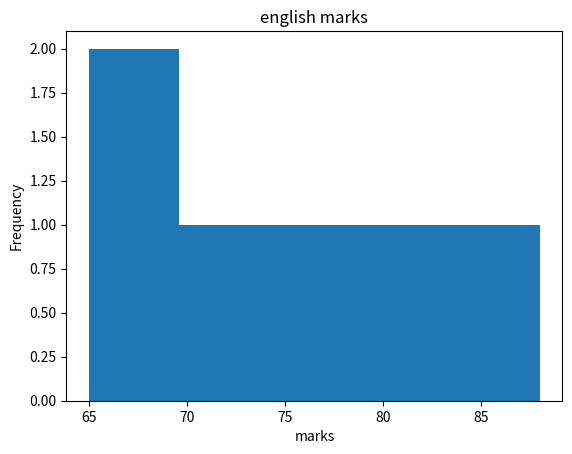

The matplotlib source for this figure:
import pandas as pd
import matplotlib.pyplot as plt
data = {
    "name":["arun","priya","kumar","divya","ravi","meena"],
    "dept":["bcom","bcom","bca","bca","bcom","bca"],
    "maths":[78,85,62,None,90,70],
    "english":[65,88,70,75,80,68],
}
df = pd.DataFrame(data)
df["maths"] = df["maths"].fillna(df["maths"].mean())
df["total"] = df["maths"]+df["english"]
plt.figure()
df["english"].plot(kind="hist",bins=5)
plt.title("english marks")
plt.xlabel("marks")
plt.show()
top = df["total"].idxmax()
print(df.loc[top,"name"],df.loc[top, "total"])
